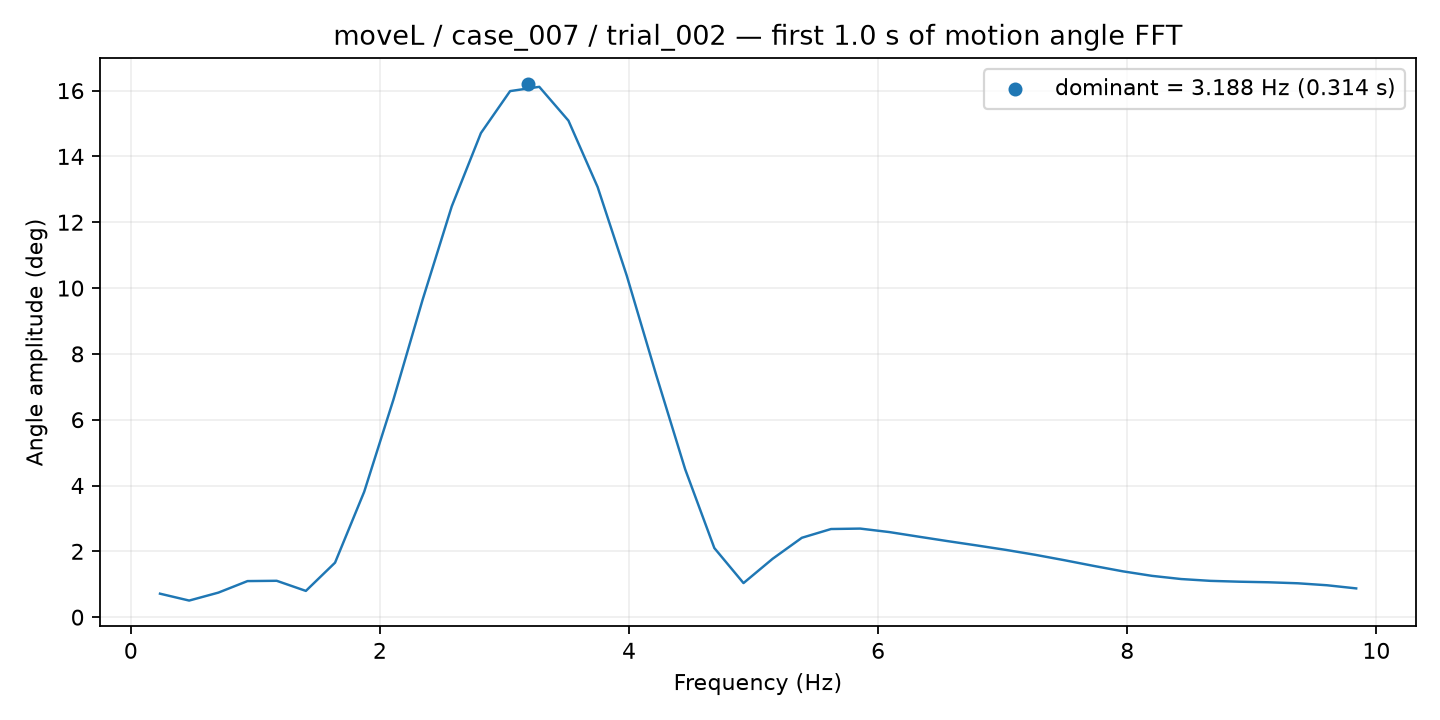

Data behind this chart, as committed beside it:
frequency_hz, amplitude_deg
0.2342, 0.7132
0.4685, 0.5038
0.7027, 0.745
0.937, 1.096
1.171, 1.105
1.405, 0.7973
1.64, 1.656
1.874, 3.812
2.108, 6.608
2.342, 9.641
2.577, 12.48
2.811, 14.71
3.045, 15.99
3.279, 16.12
3.514, 15.09
3.748, 13.07
3.982, 10.37
4.216, 7.382
4.451, 4.495
4.685, 2.1
4.919, 1.035
5.153, 1.775
5.387, 2.412
5.622, 2.678
5.856, 2.691
6.09, 2.585
6.324, 2.446
6.559, 2.31
6.793, 2.178
7.027, 2.043
7.261, 1.894
7.496, 1.73
7.73, 1.557
7.964, 1.392
8.198, 1.255
8.433, 1.158
8.667, 1.103
8.901, 1.077
9.135, 1.059
9.37, 1.029
9.604, 0.969
9.838, 0.8735
